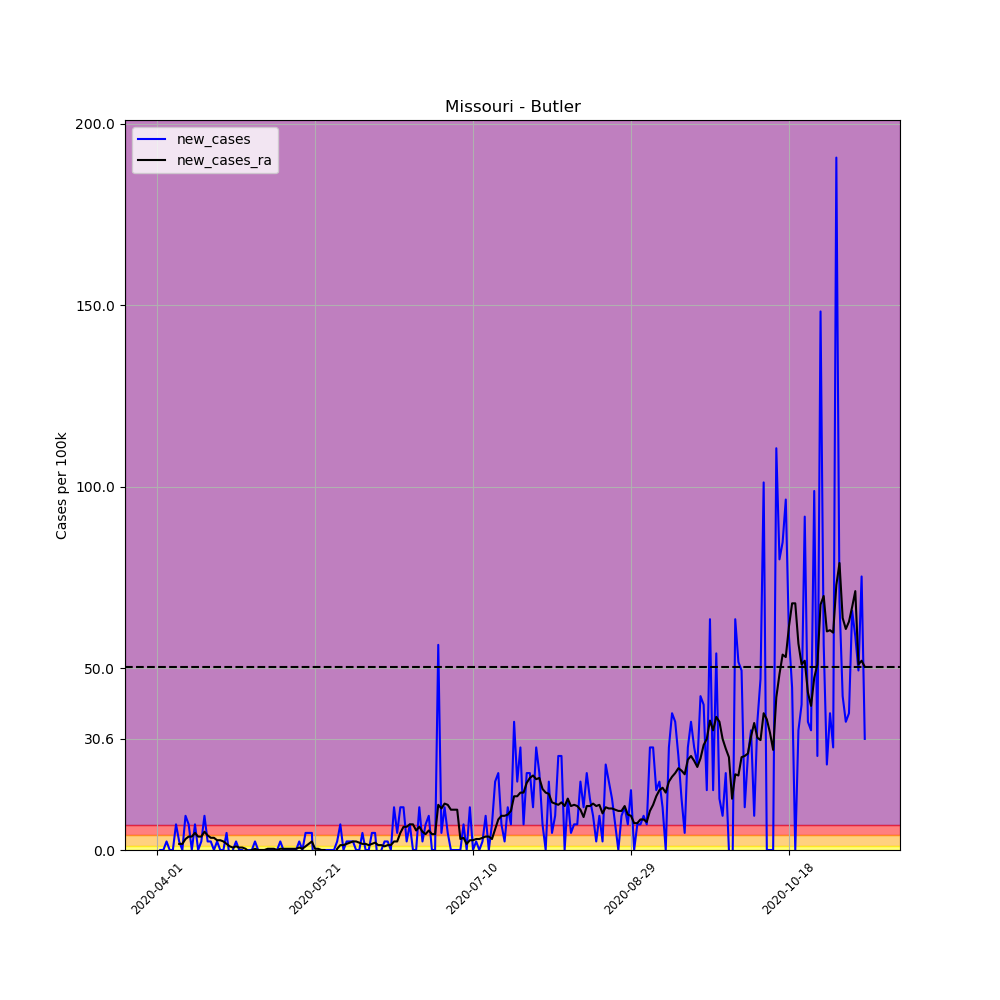

Data behind this chart, as committed beside it:
, date, county, state, fips, cases, deaths, COUNTY, STNAME, CTYNAME, POPESTIMATE2019, per_100k, per_100k_ra, new_cases, new_cases_ra
507247, 2020-04-01, Butler, Missouri, 29023, 1, 0, 23, Missouri, Butler, 42478, 2.354, , , 
507248, 2020-04-02, Butler, Missouri, 29023, 1, 0, 23, Missouri, Butler, 42478, 2.354, , 0.0, 
507249, 2020-04-03, Butler, Missouri, 29023, 1, 0, 23, Missouri, Butler, 42478, 2.354, , 0.0, 
507250, 2020-04-04, Butler, Missouri, 29023, 2, 0, 23, Missouri, Butler, 42478, 4.708, , 2.354, 
507251, 2020-04-05, Butler, Missouri, 29023, 2, 0, 23, Missouri, Butler, 42478, 4.708, , 0.0, 
507252, 2020-04-06, Butler, Missouri, 29023, 2, 0, 23, Missouri, Butler, 42478, 4.708, , 0.0, 
507253, 2020-04-07, Butler, Missouri, 29023, 5, 0, 23, Missouri, Butler, 42478, 11.77, 4.708, 7.062, 
507254, 2020-04-08, Butler, Missouri, 29023, 6, 0, 23, Missouri, Butler, 42478, 14.12, 6.39, 2.354, 1.682
507255, 2020-04-09, Butler, Missouri, 29023, 6, 0, 23, Missouri, Butler, 42478, 14.12, 8.071, 0.0, 1.682
507256, 2020-04-10, Butler, Missouri, 29023, 10, 0, 23, Missouri, Butler, 42478, 23.54, 11.1, 9.417, 3.027
507257, 2020-04-11, Butler, Missouri, 29023, 13, 0, 23, Missouri, Butler, 42478, 30.6, 14.8, 7.062, 3.699
507258, 2020-04-12, Butler, Missouri, 29023, 13, 0, 23, Missouri, Butler, 42478, 30.6, 18.5, 0.0, 3.699
507259, 2020-04-13, Butler, Missouri, 29023, 16, 0, 23, Missouri, Butler, 42478, 37.67, 23.21, 7.062, 4.708
507260, 2020-04-14, Butler, Missouri, 29023, 16, 0, 23, Missouri, Butler, 42478, 37.67, 26.9, 0.0, 3.699
507261, 2020-04-15, Butler, Missouri, 29023, 17, 0, 23, Missouri, Butler, 42478, 40.02, 30.6, 2.354, 3.699
507262, 2020-04-16, Butler, Missouri, 29023, 21, 0, 23, Missouri, Butler, 42478, 49.44, 35.65, 9.417, 5.045
507263, 2020-04-17, Butler, Missouri, 29023, 22, 0, 23, Missouri, Butler, 42478, 51.79, 39.68, 2.354, 4.036
507264, 2020-04-18, Butler, Missouri, 29023, 23, 0, 23, Missouri, Butler, 42478, 54.15, 43.05, 2.354, 3.363
507265, 2020-04-19, Butler, Missouri, 29023, 23, 0, 23, Missouri, Butler, 42478, 54.15, 46.41, 0.0, 3.363
507266, 2020-04-20, Butler, Missouri, 29023, 24, 0, 23, Missouri, Butler, 42478, 56.5, 49.1, 2.354, 2.69
507267, 2020-04-21, Butler, Missouri, 29023, 24, 0, 23, Missouri, Butler, 42478, 56.5, 51.79, 0.0, 2.69
507268, 2020-04-22, Butler, Missouri, 29023, 24, 0, 23, Missouri, Butler, 42478, 56.5, 54.15, 0.0, 2.354
507269, 2020-04-23, Butler, Missouri, 29023, 26, 0, 23, Missouri, Butler, 42478, 61.21, 55.83, 4.708, 1.682
507270, 2020-04-24, Butler, Missouri, 29023, 25, 0, 23, Missouri, Butler, 42478, 58.85, 56.84, -2.354, 1.009
507271, 2020-04-25, Butler, Missouri, 29023, 25, 0, 23, Missouri, Butler, 42478, 58.85, 57.51, 0.0, 0.6726
507272, 2020-04-26, Butler, Missouri, 29023, 26, 0, 23, Missouri, Butler, 42478, 61.21, 58.52, 2.354, 1.009
507273, 2020-04-27, Butler, Missouri, 29023, 26, 0, 23, Missouri, Butler, 42478, 61.21, 59.19, 0.0, 0.6726
507274, 2020-04-28, Butler, Missouri, 29023, 26, 0, 23, Missouri, Butler, 42478, 61.21, 59.86, 0.0, 0.6726
507275, 2020-04-29, Butler, Missouri, 29023, 25, 0, 23, Missouri, Butler, 42478, 58.85, 60.2, -2.354, 0.3363
507276, 2020-04-30, Butler, Missouri, 29023, 25, 0, 23, Missouri, Butler, 42478, 58.85, 59.86, 0.0, -0.3363
507277, 2020-05-01, Butler, Missouri, 29023, 25, 0, 23, Missouri, Butler, 42478, 58.85, 59.86, 0.0, 0.0
507278, 2020-05-02, Butler, Missouri, 29023, 26, 0, 23, Missouri, Butler, 42478, 61.21, 60.2, 2.354, 0.3363
507279, 2020-05-03, Butler, Missouri, 29023, 26, 0, 23, Missouri, Butler, 42478, 61.21, 60.2, 0.0, 0.0
507280, 2020-05-04, Butler, Missouri, 29023, 26, 0, 23, Missouri, Butler, 42478, 61.21, 60.2, 0.0, 0.0
507281, 2020-05-05, Butler, Missouri, 29023, 26, 0, 23, Missouri, Butler, 42478, 61.21, 60.2, 0.0, 0.0
507282, 2020-05-06, Butler, Missouri, 29023, 26, 0, 23, Missouri, Butler, 42478, 61.21, 60.54, 0.0, 0.3363
507283, 2020-05-07, Butler, Missouri, 29023, 26, 0, 23, Missouri, Butler, 42478, 61.21, 60.87, 0.0, 0.3363
507284, 2020-05-08, Butler, Missouri, 29023, 26, 0, 23, Missouri, Butler, 42478, 61.21, 61.21, 0.0, 0.3363
507285, 2020-05-09, Butler, Missouri, 29023, 26, 0, 23, Missouri, Butler, 42478, 61.21, 61.21, 0.0, 0.0
507286, 2020-05-10, Butler, Missouri, 29023, 27, 0, 23, Missouri, Butler, 42478, 63.56, 61.54, 2.354, 0.3363
507287, 2020-05-11, Butler, Missouri, 29023, 27, 0, 23, Missouri, Butler, 42478, 63.56, 61.88, 0.0, 0.3363
507288, 2020-05-12, Butler, Missouri, 29023, 27, 0, 23, Missouri, Butler, 42478, 63.56, 62.22, 0.0, 0.3363
507289, 2020-05-13, Butler, Missouri, 29023, 27, 0, 23, Missouri, Butler, 42478, 63.56, 62.55, 0.0, 0.3363
507290, 2020-05-14, Butler, Missouri, 29023, 27, 0, 23, Missouri, Butler, 42478, 63.56, 62.89, 0.0, 0.3363
507291, 2020-05-15, Butler, Missouri, 29023, 27, 0, 23, Missouri, Butler, 42478, 63.56, 63.23, 0.0, 0.3363
507292, 2020-05-16, Butler, Missouri, 29023, 28, 0, 23, Missouri, Butler, 42478, 65.92, 63.9, 2.354, 0.6726
507293, 2020-05-17, Butler, Missouri, 29023, 28, 0, 23, Missouri, Butler, 42478, 65.92, 64.23, 0.0, 0.3363
507294, 2020-05-18, Butler, Missouri, 29023, 30, 0, 23, Missouri, Butler, 42478, 70.62, 65.24, 4.708, 1.009
507295, 2020-05-19, Butler, Missouri, 29023, 32, 0, 23, Missouri, Butler, 42478, 75.33, 66.93, 4.708, 1.682
507296, 2020-05-20, Butler, Missouri, 29023, 34, 0, 23, Missouri, Butler, 42478, 80.04, 69.28, 4.708, 2.354
507297, 2020-05-21, Butler, Missouri, 29023, 28, 0, 23, Missouri, Butler, 42478, 65.92, 69.62, -14.12, 0.3363
507298, 2020-05-22, Butler, Missouri, 29023, 28, 0, 23, Missouri, Butler, 42478, 65.92, 69.95, 0.0, 0.3363
507299, 2020-05-23, Butler, Missouri, 29023, 28, 0, 23, Missouri, Butler, 42478, 65.92, 69.95, 0.0, 0.0
507300, 2020-05-24, Butler, Missouri, 29023, 28, 0, 23, Missouri, Butler, 42478, 65.92, 69.95, 0.0, 0.0
507301, 2020-05-25, Butler, Missouri, 29023, 28, 0, 23, Missouri, Butler, 42478, 65.92, 69.28, 0.0, -0.6726
507302, 2020-05-26, Butler, Missouri, 29023, 28, 0, 23, Missouri, Butler, 42478, 65.92, 67.93, 0.0, -1.345
507303, 2020-05-27, Butler, Missouri, 29023, 28, 0, 23, Missouri, Butler, 42478, 65.92, 65.92, 0.0, -2.018
507304, 2020-05-28, Butler, Missouri, 29023, 29, 0, 23, Missouri, Butler, 42478, 68.27, 66.25, 2.354, 0.3363
507305, 2020-05-29, Butler, Missouri, 29023, 32, 0, 23, Missouri, Butler, 42478, 75.33, 67.6, 7.062, 1.345
507306, 2020-05-30, Butler, Missouri, 29023, 32, 0, 23, Missouri, Butler, 42478, 75.33, 68.94, 0.0, 1.345
... 165 more rows
